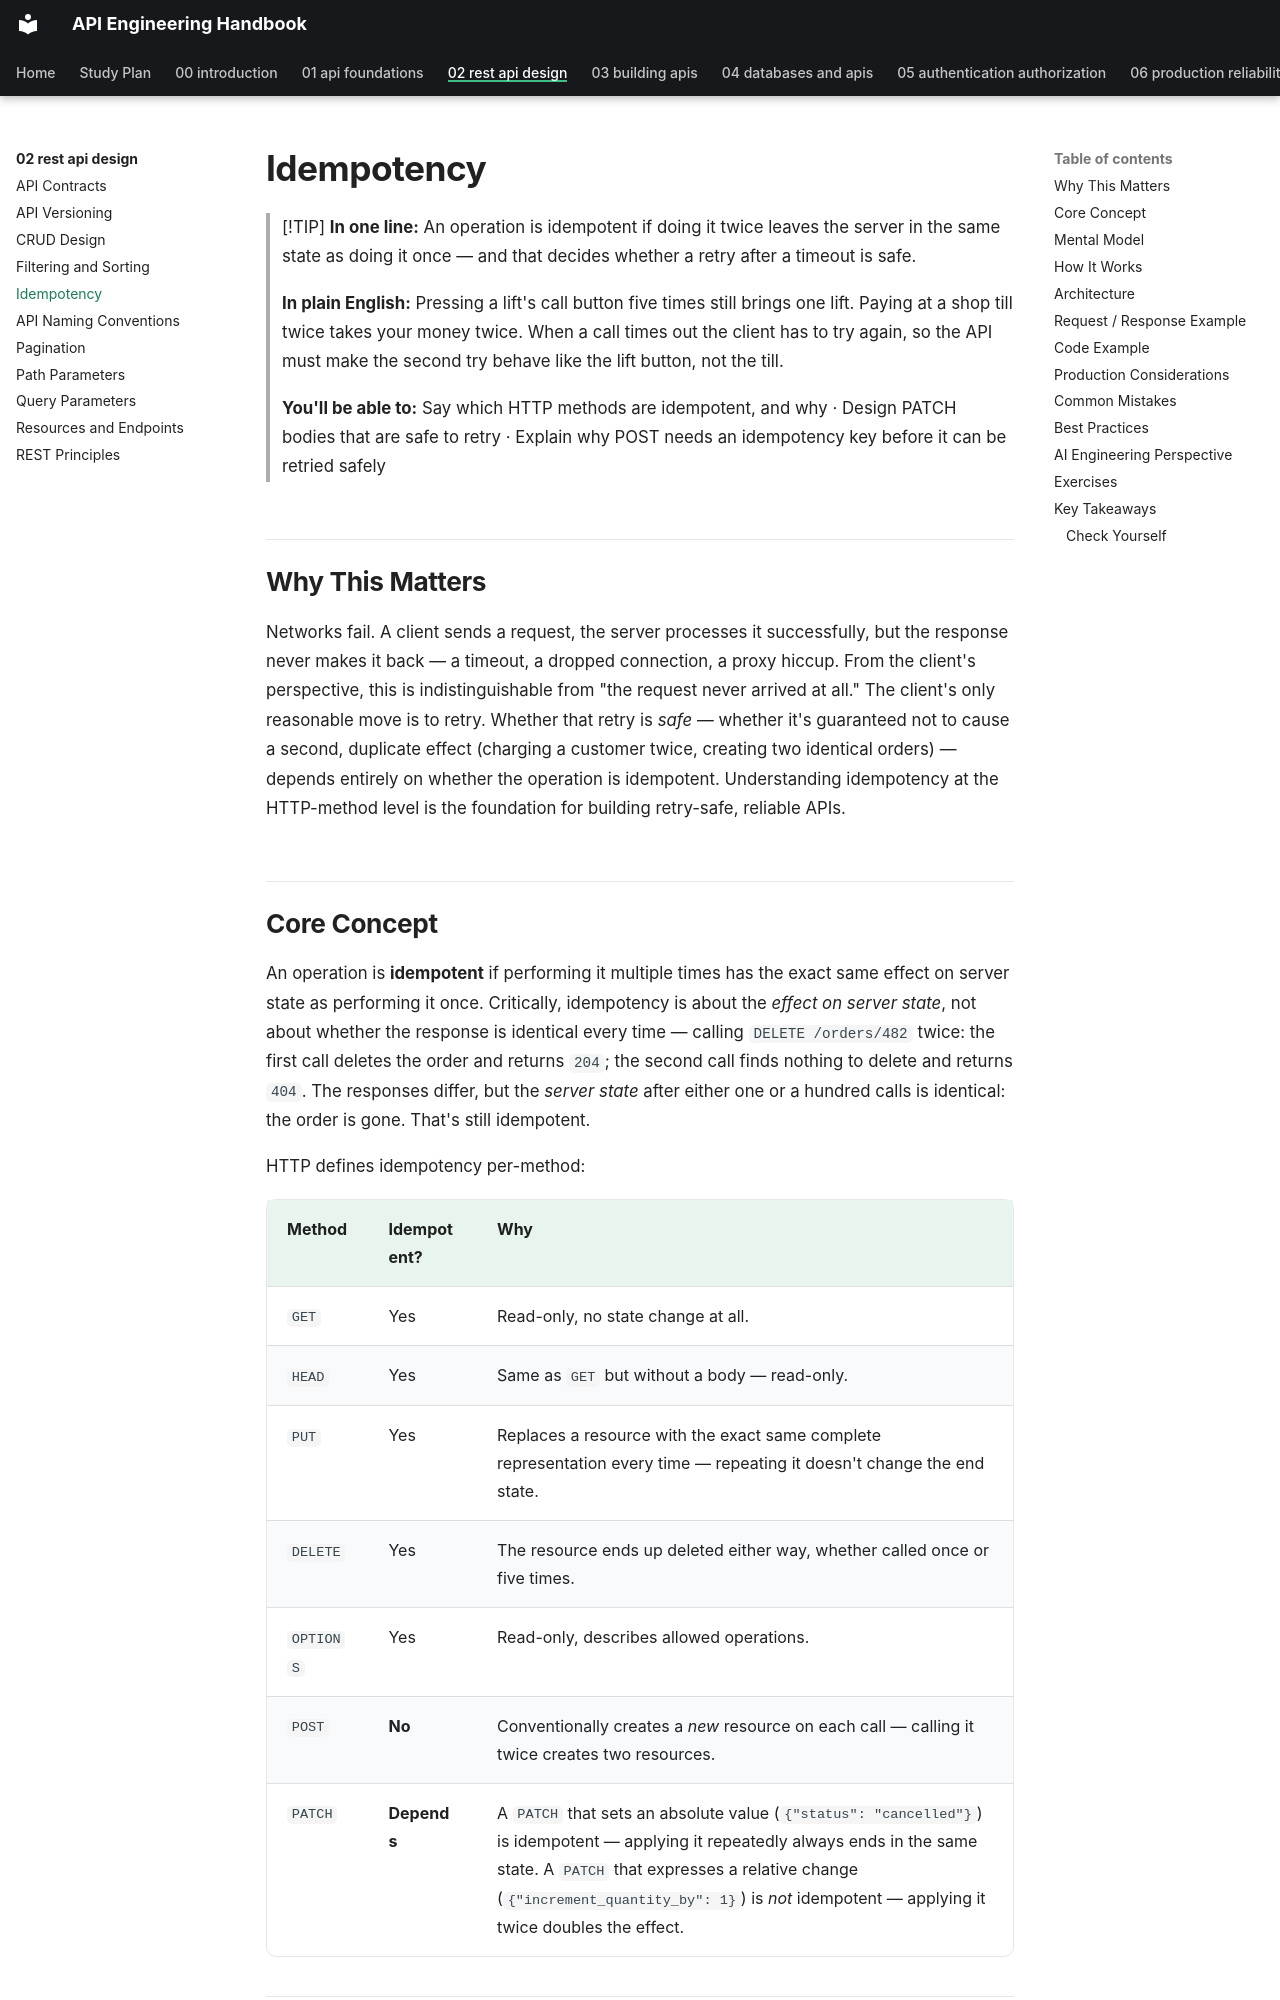

repository: himanshu231204/api-engineering-handbook · page: 02-rest-api-design/idempotency/index.html · generator: mkdocs

# Idempotency

> [!TIP]
> **In one line:** An operation is idempotent if doing it twice leaves the server in the same state as doing it once — and that decides whether a retry after a timeout is safe.
>
> **In plain English:** Pressing a lift's call button five times still brings one lift. Paying at a shop till twice takes your money twice. When a call times out the client has to try again, so the API must make the second try behave like the lift button, not the till.
>
> **You'll be able to:** Say which HTTP methods are idempotent, and why · Design PATCH bodies that are safe to retry · Explain why POST needs an idempotency key before it can be retried safely

## Why This Matters

Networks fail. A client sends a request, the server processes it successfully, but the response never makes it back — a timeout, a dropped connection, a proxy hiccup. From the client's perspective, this is indistinguishable from "the request never arrived at all." The client's only reasonable move is to retry. Whether that retry is *safe* — whether it's guaranteed not to cause a second, duplicate effect (charging a customer twice, creating two identical orders) — depends entirely on whether the operation is idempotent. Understanding idempotency at the HTTP-method level is the foundation for building retry-safe, reliable APIs.

## Core Concept

An operation is **idempotent** if performing it multiple times has the exact same effect on server state as performing it once. Critically, idempotency is about the *effect on server state*, not about whether the response is identical every time — calling `DELETE /orders/482` twice: the first call deletes the order and returns `204`; the second call finds nothing to delete and returns `404`. The responses differ, but the *server state* after either one or a hundred calls is identical: the order is gone. That's still idempotent.

HTTP defines idempotency per-method:

| Method | Idempotent? | Why |
|---|---|---|
| `GET` | Yes | Read-only, no state change at all. |
| `HEAD` | Yes | Same as `GET` but without a body — read-only. |
| `PUT` | Yes | Replaces a resource with the exact same complete representation every time — repeating it doesn't change the end state. |
| `DELETE` | Yes | The resource ends up deleted either way, whether called once or five times. |
| `OPTIONS` | Yes | Read-only, describes allowed operations. |
| `POST` | **No** | Conventionally creates a *new* resource on each call — calling it twice creates two resources. |
| `PATCH` | **Depends** | A `PATCH` that sets an absolute value (`{"status": "cancelled"}`) is idempotent — applying it repeatedly always ends in the same state. A `PATCH` that expresses a relative change (`{"increment_quantity_by": 1}`) is *not* idempotent — applying it twice doubles the effect. |
